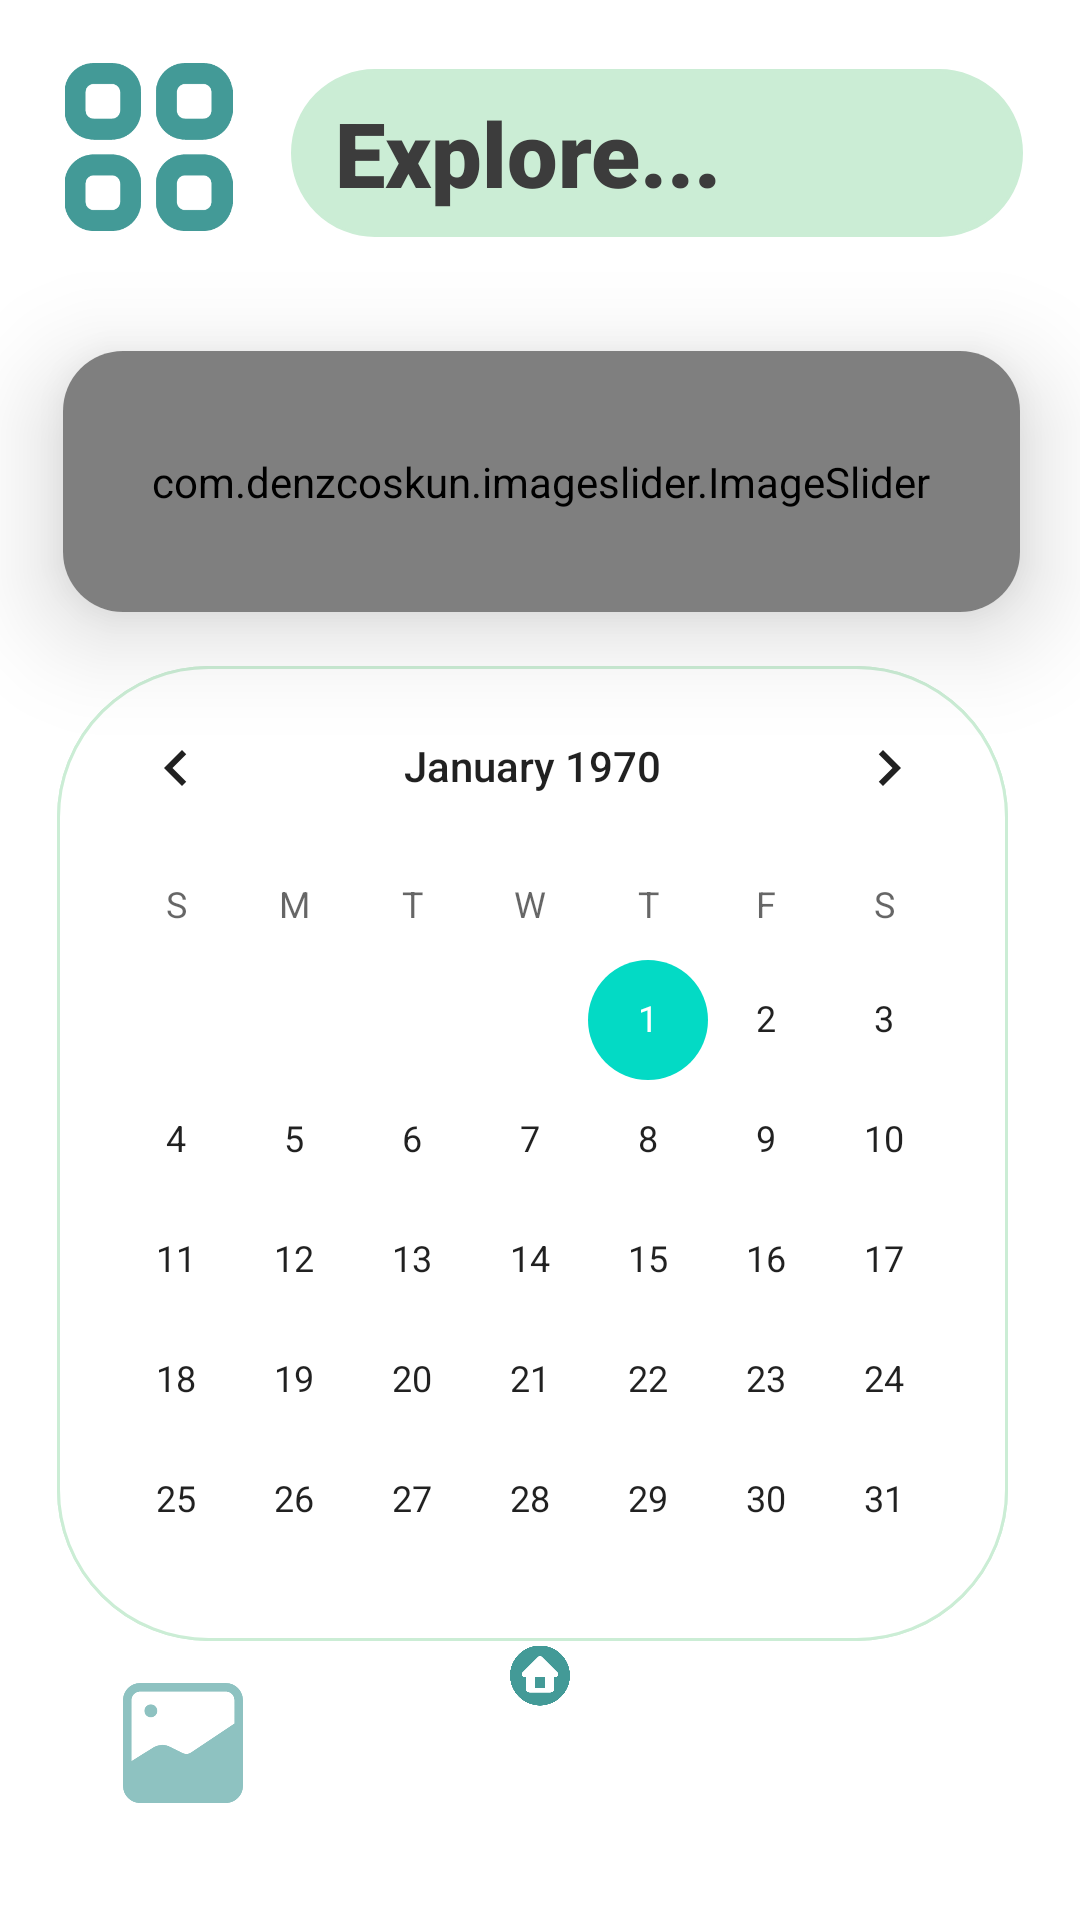

Layout XML and referenced resources for this Android screen:
<!-- AndroidManifest.xml: application theme Theme.UBOOK -->
<!-- res/layout/activity_home.xml -->
<?xml version="1.0" encoding="utf-8"?>
<RelativeLayout
    xmlns:android="http://schemas.android.com/apk/res/android"
    xmlns:app="http://schemas.android.com/apk/res-auto"
    xmlns:tools="http://schemas.android.com/tools"
    android:layout_width="match_parent"
    android:layout_height="match_parent"
    tools:context=".Home">

    <ImageView
        android:id="@+id/menuImg"
        android:layout_width="59dp"
        android:layout_height="56dp"
        android:layout_alignParentStart="true"
        android:layout_alignParentTop="true"
        android:layout_marginStart="20dp"
        android:layout_marginTop="21dp"
        app:srcCompat="@drawable/menu_icon" />

    <TextView
        android:id="@+id/search_bar"
        android:layout_width="295dp"
        android:layout_height="56dp"
        android:layout_alignParentTop="true"
        android:hint="  Explore..."
        android:fontFamily="sans-serif-black"
        android:textColorHint="@color/text"
        android:textSize="30dp"
        android:gravity="center_vertical"
        android:background="@drawable/searchbar"
        android:layout_alignParentEnd="true"
        android:layout_marginStart="18dp"
        android:layout_marginTop="23dp"
        android:layout_marginEnd="19dp"
        android:layout_toEndOf="@+id/menuImg"
         />

    <androidx.cardview.widget.CardView
        android:layout_width="wrap_content"
        android:layout_height="316dp"
        android:layout_below="@+id/search_bar"
        android:layout_alignParentStart="true"
        android:layout_alignParentEnd="true"
        android:layout_alignParentBottom="true"
        android:layout_marginStart="21dp"
        android:layout_marginTop="38dp"
        android:layout_marginEnd="20dp"
        android:layout_marginBottom="436dp"
        app:cardCornerRadius="20dp"
        app:cardElevation="20dp">

        <com.denzcoskun.imageslider.ImageSlider
            android:id="@+id/imageSlider"
            android:layout_width="match_parent"
            android:layout_height="match_parent"
            app:iss_auto_cycle="true"
            app:iss_corner_radius="20"
            app:iss_delay="1000"
            app:iss_period="1000"
            app:iss_title_background="@drawable/gradient">

        </com.denzcoskun.imageslider.ImageSlider>

    </androidx.cardview.widget.CardView>

    <CalendarView
        android:layout_width="wrap_content"
        android:layout_height="325dp"
        android:layout_alignParentStart="true"
        android:layout_alignParentEnd="true"
        android:layout_alignParentBottom="true"
        android:layout_marginStart="19dp"
        android:layout_marginTop="20dp"
        android:layout_marginEnd="24dp"
        android:layout_marginBottom="93dp"
        android:background="@drawable/calendar_bg" />

    <ImageView
        android:id="@+id/imageView3"
        android:layout_width="33dp"
        android:layout_height="37dp"
        android:layout_alignStart="@+id/search_bar"
        android:layout_alignTop="@+id/search_bar"
        android:layout_alignEnd="@+id/search_bar"
        android:layout_alignBottom="@+id/search_bar"
        android:layout_marginStart="240dp"
        android:layout_marginTop="8dp"
        android:layout_marginEnd="22dp"
        android:layout_marginBottom="11dp"
        app:srcCompat="@drawable/magnifying_icon" />

    <ImageView
        android:id="@+id/home_icon"
        android:layout_width="71dp"
        android:layout_height="75dp"
        android:layout_alignParentStart="true"
        android:layout_alignParentEnd="true"
        android:layout_alignParentBottom="true"
        android:layout_marginStart="170dp"
        android:layout_marginEnd="170dp"
        android:layout_marginBottom="44dp"
        app:srcCompat="@drawable/home_icon" />

    <ImageView
        android:id="@+id/image_icon"
        android:layout_width="50dp"
        android:layout_height="40dp"
        android:layout_alignParentEnd="true"
        android:layout_alignParentBottom="true"
        android:layout_marginTop="14dp"
        android:layout_marginEnd="274dp"
        android:layout_marginBottom="39dp"
        app:srcCompat="@drawable/image_icon" />

    <ImageView
        android:id="@+id/notification_icon"
        android:layout_width="50dp"
        android:layout_height="40dp"
        android:layout_alignParentStart="true"
        android:layout_alignParentBottom="true"
        android:layout_marginStart="27dp"
        android:layout_marginTop="14dp"
        android:layout_marginEnd="20dp"
        android:layout_marginBottom="39dp"
        android:layout_toStartOf="@+id/image_icon"
        app:srcCompat="@drawable/notification_icon" />

    <ImageView
        android:id="@+id/bookmark_icon"
        android:layout_width="50dp"
        android:layout_height="40dp"
        android:layout_alignParentStart="true"
        android:layout_alignParentEnd="true"
        android:layout_alignParentBottom="true"
        android:layout_marginStart="272dp"
        android:layout_marginTop="14dp"
        android:layout_marginEnd="89dp"
        android:layout_marginBottom="40dp"
        app:srcCompat="@drawable/bookmark_icon" />

    <ImageView
        android:id="@+id/profile_icon"
        android:layout_width="50dp"
        android:layout_height="42dp"
        android:layout_alignParentStart="true"
        android:layout_alignParentEnd="true"
        android:layout_alignParentBottom="true"
        android:layout_marginStart="336dp"
        android:layout_marginTop="12dp"
        android:layout_marginEnd="25dp"
        android:layout_marginBottom="40dp"
        app:srcCompat="@drawable/profile_icon" />


</RelativeLayout>
<!-- resources referenced by this layout -->
<resources>
  <color name="text">#3c3c3c</color>
  <!-- drawable bookmark_icon: png bitmap (drawable, 5399 bytes) -->
  <!-- drawable calendar_bg (drawable) -->
  <?xml version="1.0" encoding="utf-8"?>
  <shape xmlns:android="http://schemas.android.com/apk/res/android"
      android:shape="rectangle" >
      <solid android:color="@color/white" />
      <corners android:radius="50dp"/>
      <stroke
          android:width="1dp"
          android:color="@color/calendar_border" />
  </shape>
  <!-- drawable home_icon: png bitmap (drawable, 10894 bytes) -->
  <!-- drawable image_icon: png bitmap (drawable, 7467 bytes) -->
  <!-- drawable magnifying_icon: png bitmap (drawable, 9435 bytes) -->
  <!-- drawable menu_icon: png bitmap (drawable, 8198 bytes) -->
  <!-- drawable notification_icon: png bitmap (drawable, 7591 bytes) -->
  <!-- drawable profile_icon: png bitmap (drawable, 9161 bytes) -->
  <!-- drawable searchbar (drawable) -->
  <?xml version="1.0" encoding="utf-8"?>
  <shape xmlns:android="http://schemas.android.com/apk/res/android"
      android:shape="rectangle" >
      <solid android:color="@color/ubook_green" />
      <corners android:radius="50dp"/>
      <stroke
          android:width="1dp"
          android:color="@color/calendar_border" />
  </shape>
  <style name="Theme.UBOOK" parent="Theme.MaterialComponents.DayNight.NoActionBar">
          
          <item name="colorPrimary">@color/purple_500</item>
          <item name="colorPrimaryVariant">@color/white</item>
          <item name="colorOnPrimary">@color/white</item>
          
          <item name="colorSecondary">@color/teal_200</item>
          <item name="colorSecondaryVariant">@color/teal_700</item>
          <item name="colorOnSecondary">@color/black</item>
          
          <item name="android:statusBarColor">?attr/colorPrimaryVariant</item>
          <item name="android:windowLightStatusBar" tools:targetApi="23">true  </item>
          
      </style>
  <color name="white">#FFFFFFFF</color>
  <color name="calendar_border">#cbedd5</color>
  <color name="ubook_green">#CBEDD5</color>
  <color name="purple_500">#FF6200EE</color>
  <color name="teal_200">#FF03DAC5</color>
  <color name="teal_700">#FF018786</color>
  <color name="black">#FF000000</color>
</resources>
